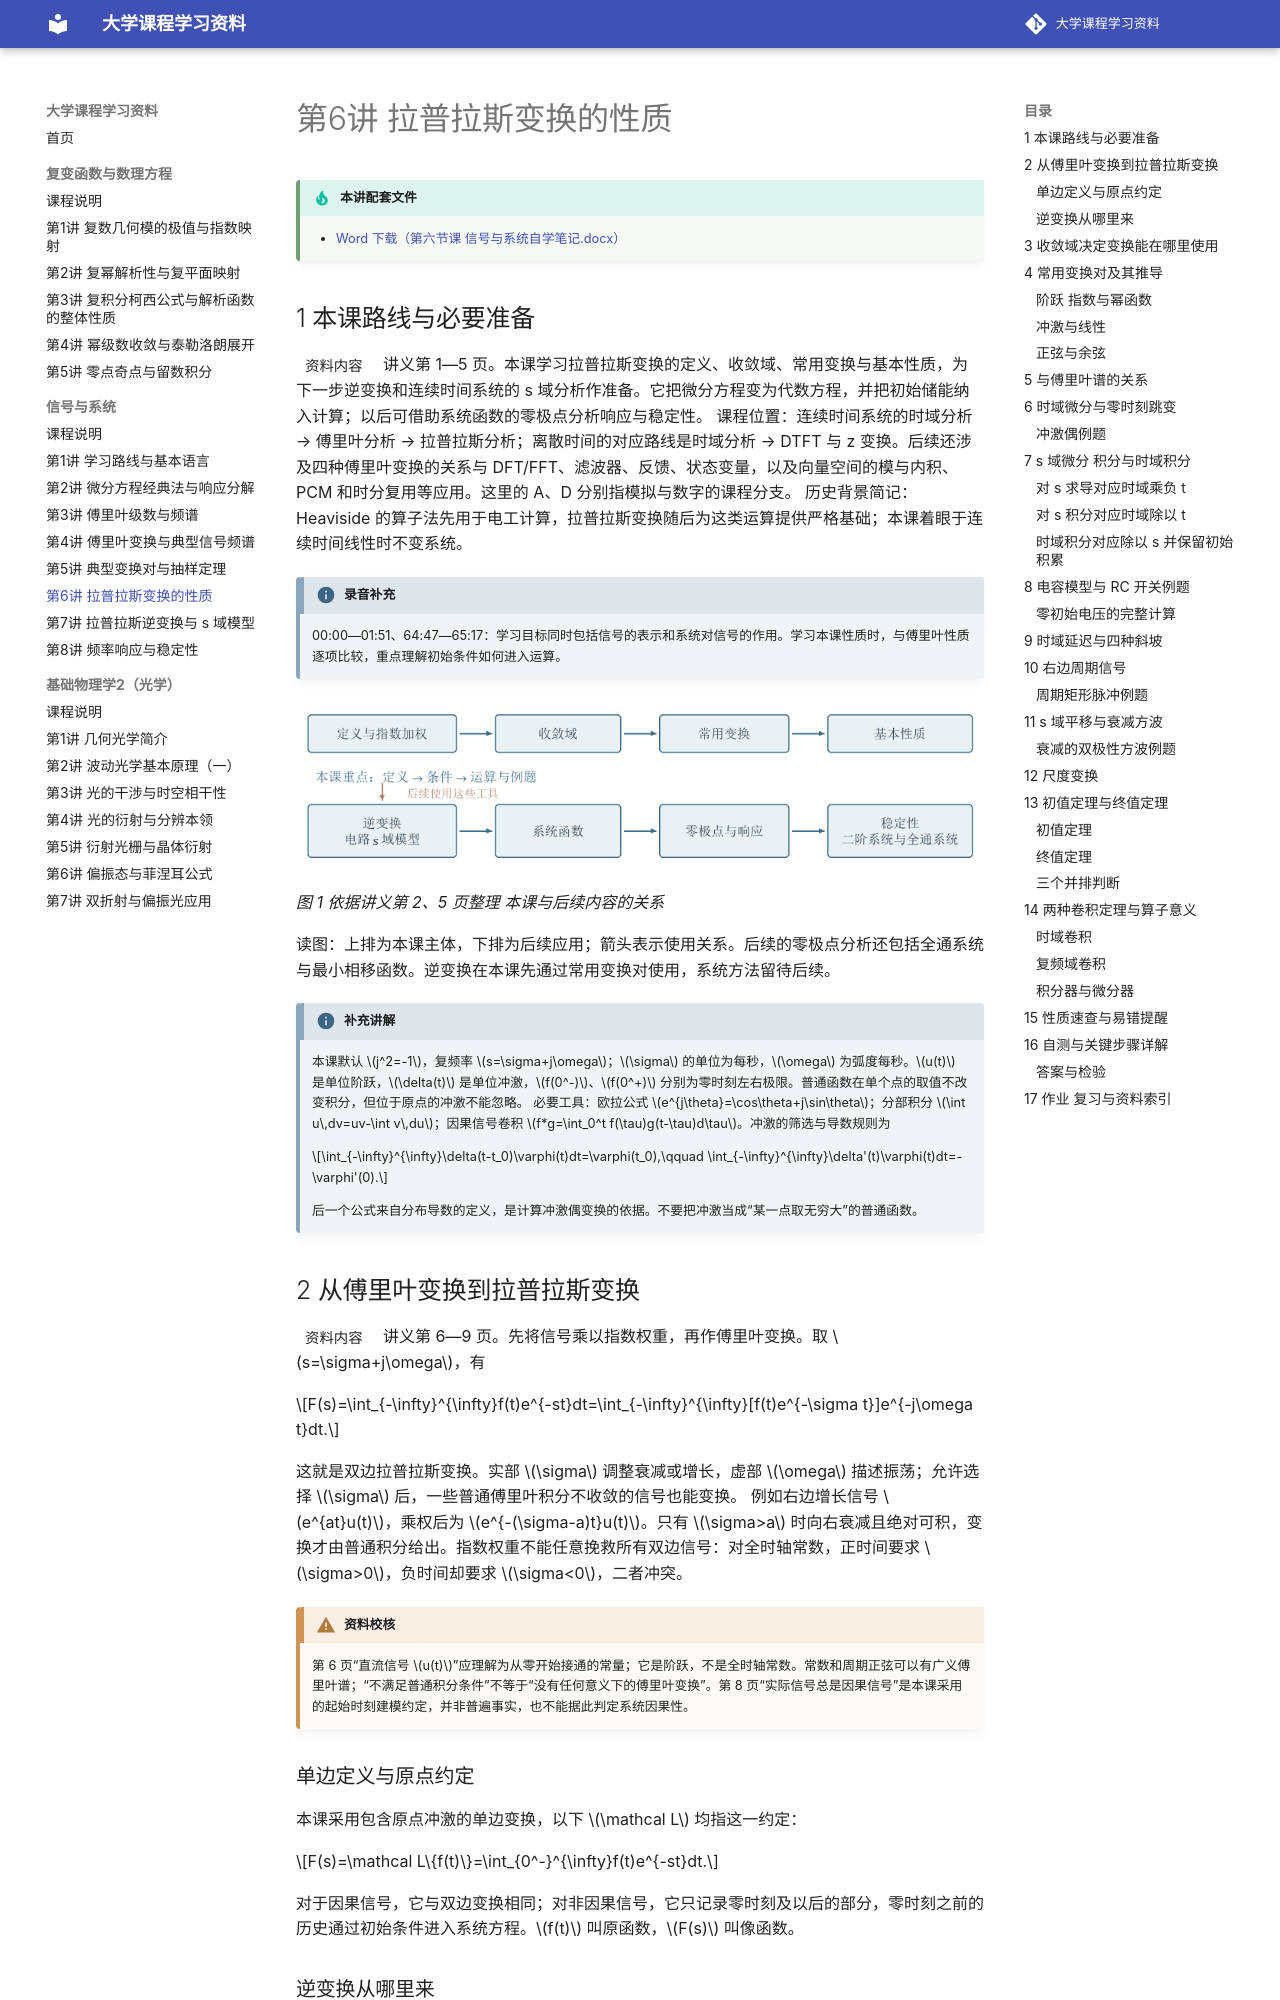

repository: yunbianmailang/university-course-materials · page: 信号与系统/第6讲_拉普拉斯变换的性质/index.html · generator: mkdocs

# 第6讲 拉普拉斯变换的性质

!!! tip "本讲配套文件"
    - [Word 下载（第六节课 信号与系统自学笔记.docx）](../文件/第六节课 信号与系统自学笔记.docx)

## 1 本课路线与必要准备
<span class="pill pill-src">资料内容</span> 讲义第 1—5 页。本课学习拉普拉斯变换的定义、收敛域、常用变换与基本性质，为下一步逆变换和连续时间系统的 s 域分析作准备。它把微分方程变为代数方程，并把初始储能纳入计算；以后可借助系统函数的零极点分析响应与稳定性。
课程位置：连续时间系统的时域分析 → 傅里叶分析 → 拉普拉斯分析；离散时间的对应路线是时域分析 → DTFT 与 z 变换。后续还涉及四种傅里叶变换的关系与 DFT/FFT、滤波器、反馈、状态变量，以及向量空间的模与内积、PCM 和时分复用等应用。这里的 A、D 分别指模拟与数字的课程分支。
历史背景简记：Heaviside 的算子法先用于电工计算，拉普拉斯变换随后为这类运算提供严格基础；本课着眼于连续时间线性时不变系统。
!!! info "录音补充"
    00:00—01:51、64:47—65:17：学习目标同时包括信号的表示和系统对信号的作用。学习本课性质时，与傅里叶性质逐项比较，重点理解初始条件如何进入运算。


![第6讲 插图 roadmap](插图/第6讲/roadmap.png){ loading=lazy }
*图 1 依据讲义第 2、5 页整理 本课与后续内容的关系*

读图：上排为本课主体，下排为后续应用；箭头表示使用关系。后续的零极点分析还包括全通系统与最小相移函数。逆变换在本课先通过常用变换对使用，系统方法留待后续。
!!! info "补充讲解"
    本课默认 $j^2=-1$，复频率 $s=\sigma+j\omega$；$\sigma$ 的单位为每秒，$\omega$ 为弧度每秒。$u(t)$ 是单位阶跃，$\delta(t)$ 是单位冲激，$f(0^-)$、$f(0^+)$ 分别为零时刻左右极限。普通函数在单个点的取值不改变积分，但位于原点的冲激不能忽略。
    必要工具：欧拉公式 $e^{j\theta}=\cos\theta+j\sin\theta$；分部积分 $\int u\,dv=uv-\int v\,du$；因果信号卷积 $f*g=\int_0^t f(\tau)g(t-\tau)d\tau$。冲激的筛选与导数规则为

    $$\int_{-\infty}^{\infty}\delta(t-t_0)\varphi(t)dt=\varphi(t_0),\qquad \int_{-\infty}^{\infty}\delta'(t)\varphi(t)dt=-\varphi'(0).$$

    后一个公式来自分布导数的定义，是计算冲激偶变换的依据。不要把冲激当成“某一点取无穷大”的普通函数。

## 2 从傅里叶变换到拉普拉斯变换
<span class="pill pill-src">资料内容</span> 讲义第 6—9 页。先将信号乘以指数权重，再作傅里叶变换。取 $s=\sigma+j\omega$，有

$$F(s)=\int_{-\infty}^{\infty}f(t)e^{-st}dt=\int_{-\infty}^{\infty}[f(t)e^{-\sigma t}]e^{-j\omega t}dt.$$

这就是双边拉普拉斯变换。实部 $\sigma$ 调整衰减或增长，虚部 $\omega$ 描述振荡；允许选择 $\sigma$ 后，一些普通傅里叶积分不收敛的信号也能变换。
例如右边增长信号 $e^{at}u(t)$，乘权后为 $e^{-(\sigma-a)t}u(t)$。只有 $\sigma>a$ 时向右衰减且绝对可积，变换才由普通积分给出。指数权重不能任意挽救所有双边信号：对全时轴常数，正时间要求 $\sigma>0$，负时间却要求 $\sigma<0$，二者冲突。
!!! warning "资料校核"
    第 6 页“直流信号 $u(t)$”应理解为从零开始接通的常量；它是阶跃，不是全时轴常数。常数和周期正弦可以有广义傅里叶谱；“不满足普通积分条件”不等于“没有任何意义下的傅里叶变换”。第 8 页“实际信号总是因果信号”是本课采用的起始时刻建模约定，并非普遍事实，也不能据此判定系统因果性。

### 单边定义与原点约定
本课采用包含原点冲激的单边变换，以下 $\mathcal L$ 均指这一约定：

$$F(s)=\mathcal L\{f(t)\}=\int_{0^-}^{\infty}f(t)e^{-st}dt.$$

对于因果信号，它与双边变换相同；对非因果信号，它只记录零时刻及以后的部分，零时刻之前的历史通过初始条件进入系统方程。$f(t)$ 叫原函数，$F(s)$ 叫像函数。
